Run: headless pygame with SDL's dummy video driver; simulated clock (each Clock.tick advances the game by its frame time, no real sleeping); random seed 0; keys injected as events and as key.get_pressed() state; no mouse input.
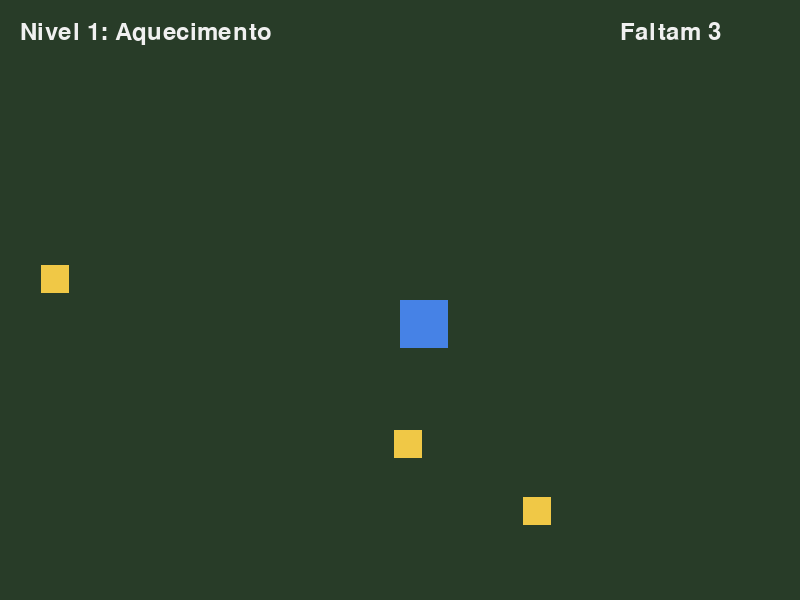
Frame 1 of 4 · flips 1–60 · no input
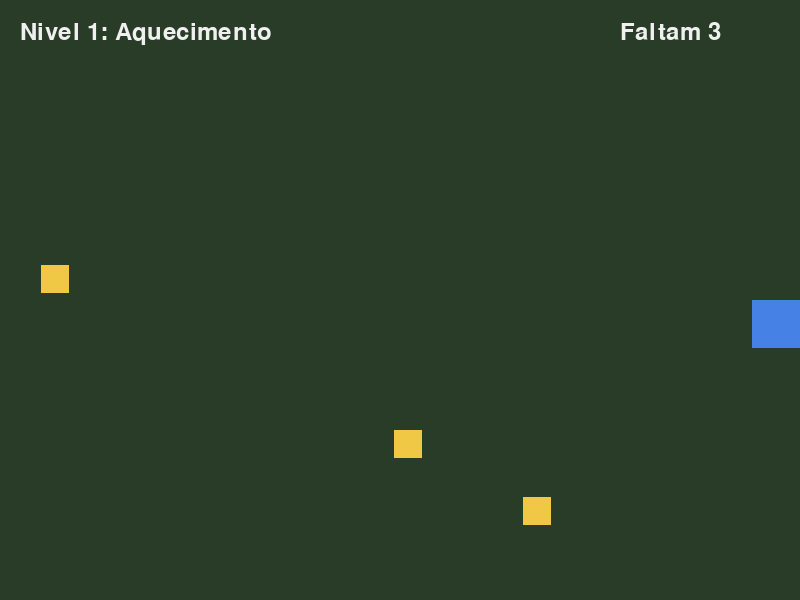
Frame 2 of 4 · flips 61–180 · tapped SPACE, RETURN · held RIGHT (→), D
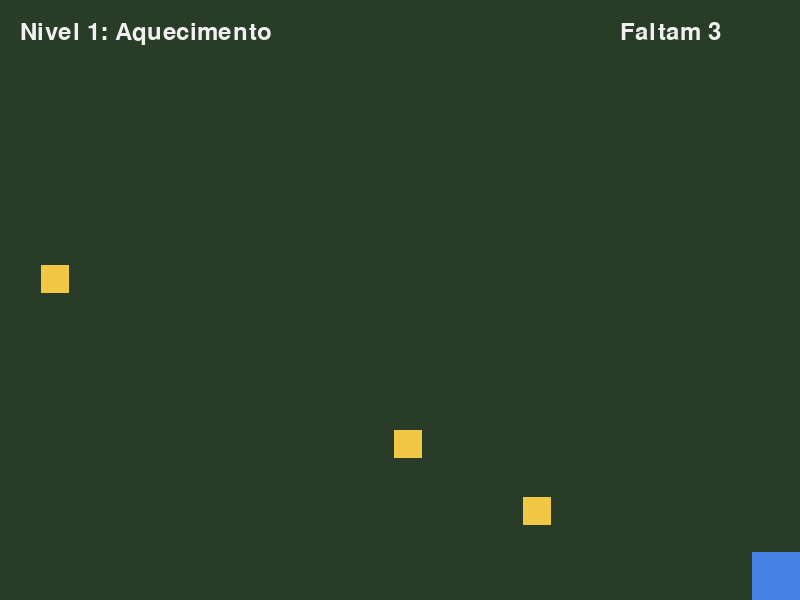
Frame 3 of 4 · flips 181–300 · held DOWN (↓), S
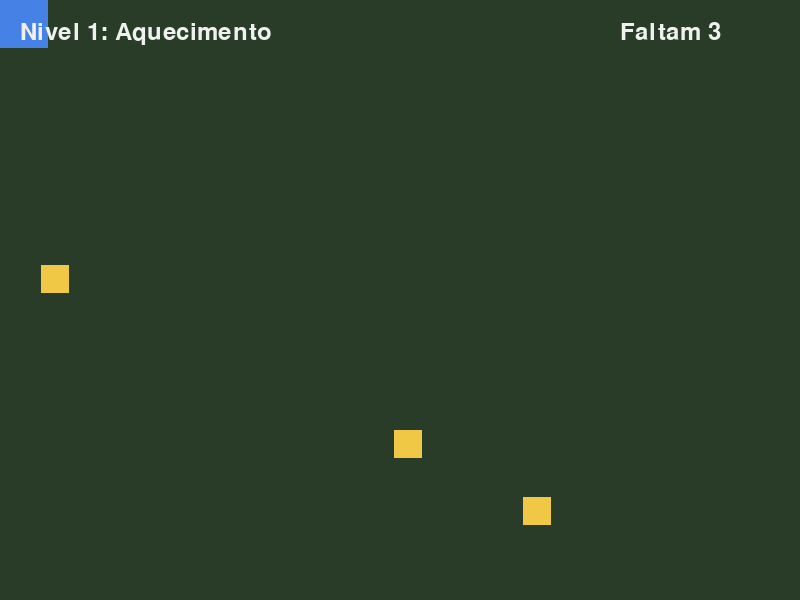
Frame 4 of 4 · flips 301–420 · held LEFT (←), A, UP (↑), W

The pygame program that drew these frames:

# =====================================================================
# NIVEIS POR CONFIGURACAO — sessao 13
#
# A ideia grande: DADOS contra LOGICA.
#
# Os niveis nao sao codigo. Sao uma LISTA de configuracoes, e ha um so
# bloco de codigo que sabe ler qualquer uma delas. Para acrescentar um
# nivel novo escreve-se mais uma linha na lista — e mais nada.
#
# Compara com a alternativa: um if para o nivel 1, outro para o 2, outro
# para o 3... Com cinco niveis ficam duzentas linhas quase iguais, e uma
# correcao tem de ser feita cinco vezes.
# =====================================================================

import random

import pygame

LARGURA = 800
ALTURA = 600
FPS = 60
FUNDO = (18, 18, 28)
BRANCO = (240, 240, 240)
COR_JOGADOR = (70, 130, 230)
COR_MOEDA = (240, 200, 70)
TAMANHO = 48
MOEDA = 28

# ------------------------- OS NIVEIS -------------------------
# Um dicionario e uma lista de pares nome: valor. Le-se "o nome desta
# coisa e X". Aqui cada dicionario descreve um nivel inteiro.
#
# Para acrescentar o nivel 5, escreve mais uma linha. Nao mexes em mais
# nada no ficheiro inteiro. E esse o objetivo.
NIVEIS = [
    {"nome": "Aquecimento", "moedas": 3, "velocidade": 7, "cor": (40, 60, 40)},
    {"nome": "A serio", "moedas": 6, "velocidade": 6, "cor": (60, 40, 70)},
    {"nome": "Depressa", "moedas": 9, "velocidade": 5, "cor": (70, 45, 30)},
    {"nome": "Ultimo", "moedas": 12, "velocidade": 4, "cor": (80, 30, 30)},
]

pygame.init()
ecra = pygame.display.set_mode((LARGURA, ALTURA))
pygame.display.set_caption("Niveis por configuracao")
clock = pygame.time.Clock()
fonte = pygame.font.SysFont(None, 36)
fonte_grande = pygame.font.SysFont(None, 72)

numero_do_nivel = 0
jogador = pygame.Rect(0, 0, TAMANHO, TAMANHO)
moedas = []
nivel = NIVEIS[0]


# UM SO bloco de codigo, que sabe montar QUALQUER nivel da lista.
def montar_nivel(indice):
    global jogador, moedas, nivel
    nivel = NIVEIS[indice]
    jogador = pygame.Rect(LARGURA // 2, ALTURA // 2, TAMANHO, TAMANHO)
    moedas = []
    while len(moedas) < nivel["moedas"]:
        x = random.randint(0, LARGURA - MOEDA)
        y = random.randint(0, ALTURA - MOEDA)
        moedas.append(pygame.Rect(x, y, MOEDA, MOEDA))


montar_nivel(0)
acabou = False

a_correr = True
while a_correr:

    # ------------------------- 1. EVENTOS -------------------------
    for evento in pygame.event.get():
        if evento.type == pygame.QUIT:
            a_correr = False

    teclas = pygame.key.get_pressed()

    # ------------------------- 2. LOGICA --------------------------
    if acabou == False:
        # A velocidade nao esta escrita aqui: vem do nivel.
        if teclas[pygame.K_LEFT]:
            jogador.x = jogador.x - nivel["velocidade"]
        if teclas[pygame.K_RIGHT]:
            jogador.x = jogador.x + nivel["velocidade"]
        if teclas[pygame.K_UP]:
            jogador.y = jogador.y - nivel["velocidade"]
        if teclas[pygame.K_DOWN]:
            jogador.y = jogador.y + nivel["velocidade"]
        jogador.clamp_ip(ecra.get_rect())

        sobreviventes = []
        for moeda in moedas:
            if jogador.colliderect(moeda) == False:
                sobreviventes.append(moeda)
        moedas = sobreviventes

        if len(moedas) == 0:
            numero_do_nivel = numero_do_nivel + 1
            if numero_do_nivel < len(NIVEIS):
                montar_nivel(numero_do_nivel)
            else:
                acabou = True

    # ------------------------ 3. DESENHAR -------------------------
    # Ate a cor do fundo vem do nivel.
    ecra.fill(nivel["cor"])
    if acabou == True:
        ecra.blit(fonte_grande.render("ACABASTE TUDO", True, BRANCO), (140, 250))
    else:
        for moeda in moedas:
            pygame.draw.rect(ecra, COR_MOEDA, moeda)
        pygame.draw.rect(ecra, COR_JOGADOR, jogador)
        texto = "Nivel " + str(numero_do_nivel + 1) + ": " + nivel["nome"]
        ecra.blit(fonte.render(texto, True, BRANCO), (20, 20))
        faltam = "Faltam " + str(len(moedas))
        ecra.blit(fonte.render(faltam, True, BRANCO), (620, 20))

    # ------------------------- 4. MOSTRAR -------------------------
    pygame.display.flip()

    # ------------------------- 5. ESPERAR -------------------------
    clock.tick(FPS)

pygame.quit()
